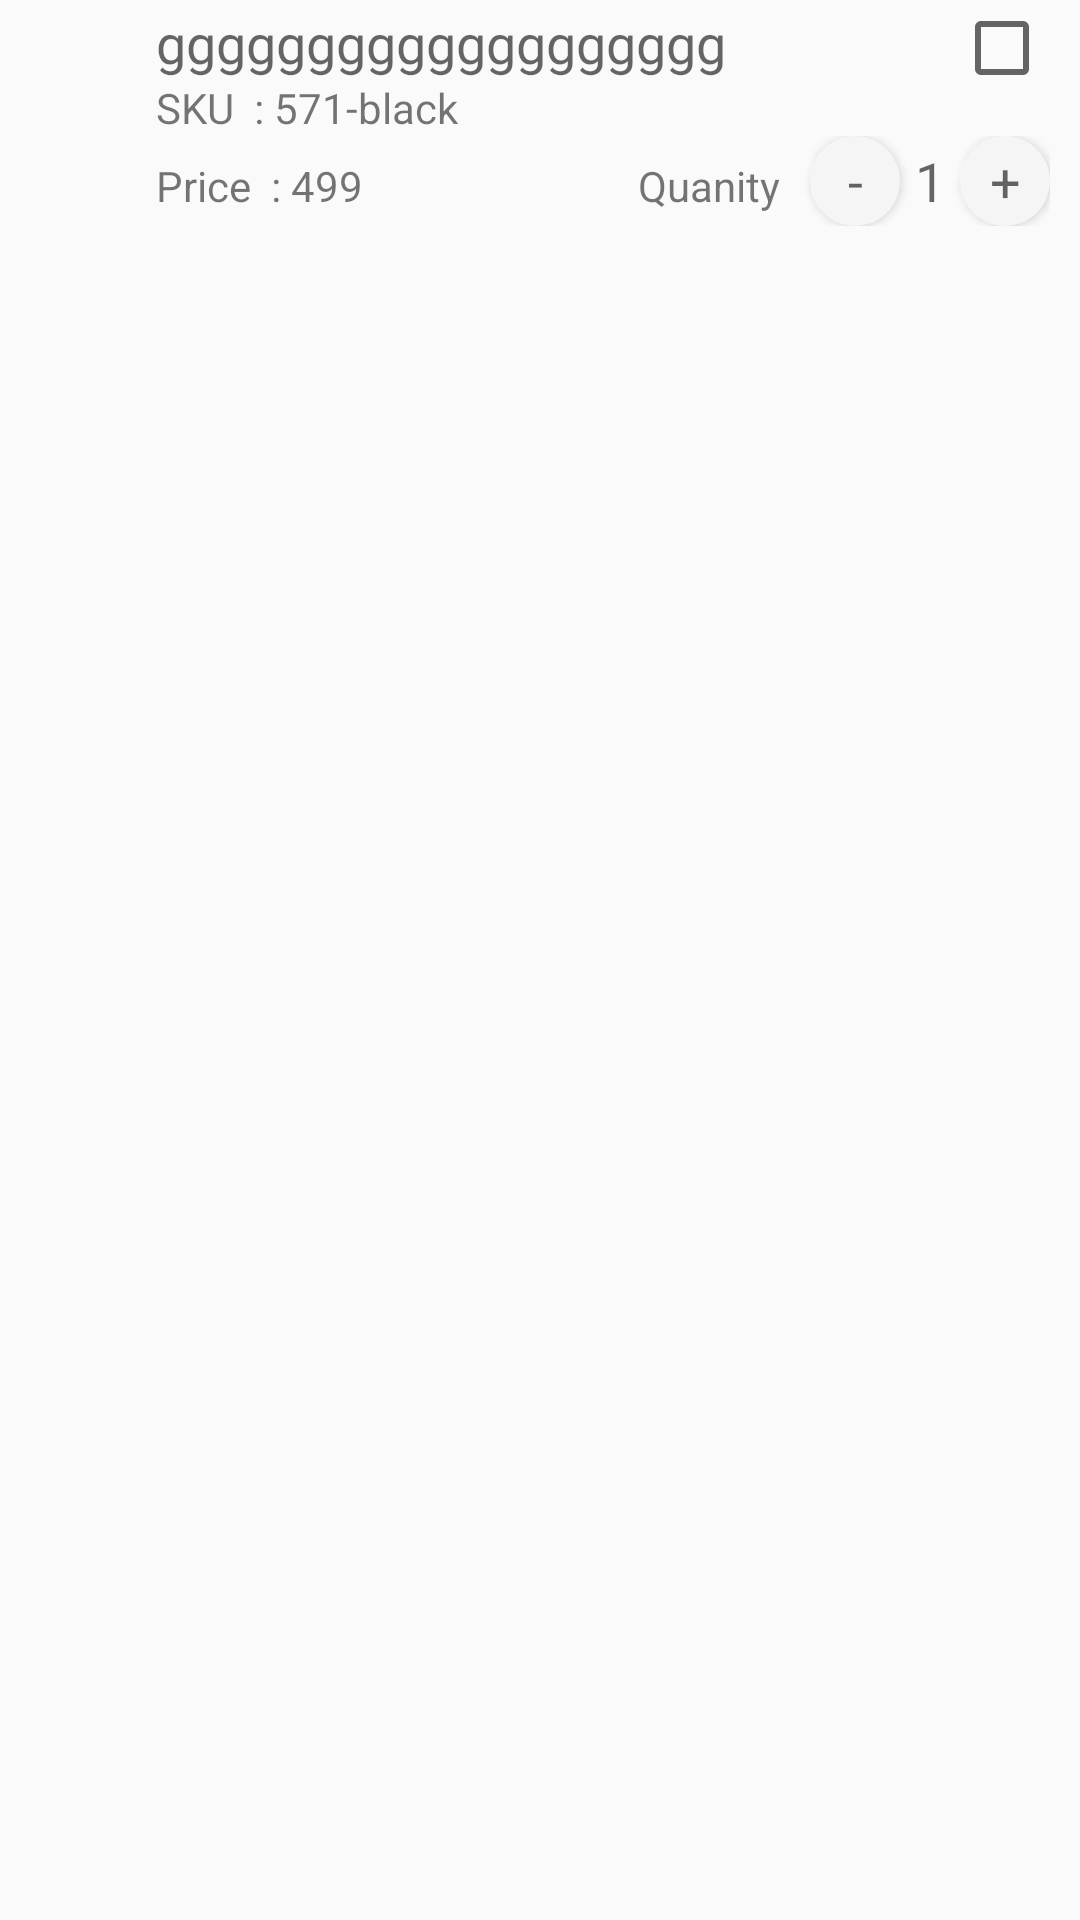

Layout XML and referenced resources for this Android screen:
<!-- AndroidManifest.xml: application theme AppTheme -->
<!-- res/layout/row.xml -->
<?xml version="1.0" encoding="utf-8"?>
<RelativeLayout xmlns:android="http://schemas.android.com/apk/res/android"
    android:id="@+id/rel_parent_row"
    android:layout_width="match_parent"
    android:layout_height="wrap_content"
    android:layout_marginBottom="5dp"
    android:clickable="true" >

    <TextView
        android:id="@+id/txt_title"
        android:layout_width="wrap_content"
        android:layout_height="wrap_content"
        android:layout_marginTop="2dp"
        android:layout_toLeftOf="@+id/check"
        android:layout_toRightOf="@+id/imv_row_add_content"
        android:text="ggggggggggggggggggg"
        android:textAppearance="?android:attr/textAppearanceMedium" >
    </TextView>

    <LinearLayout
        android:id="@+id/linearl"
        android:layout_width="wrap_content"
        android:layout_height="wrap_content"
        android:layout_below="@+id/txt_title"
        android:layout_marginRight="5dp"
        android:layout_toLeftOf="@+id/check"
        android:layout_toRightOf="@+id/imv_row_add_content"
        android:orientation="horizontal" >

        <TextView
            android:layout_width="wrap_content"
            android:layout_height="wrap_content"
            android:text="SKU"
            android:textAppearance="?android:attr/textAppearanceSmall" />

        <TextView
            android:layout_width="wrap_content"
            android:layout_height="wrap_content"
            android:text="  : "
            android:textAppearance="?android:attr/textAppearanceSmall" />

        <TextView
            android:id="@+id/txt_sku"
            android:layout_width="wrap_content"
            android:layout_height="wrap_content"
            android:text="571-black"
            android:textAppearance="?android:attr/textAppearanceSmall" />
    </LinearLayout>

    <LinearLayout
        android:id="@+id/ll_price"
        android:layout_width="wrap_content"
        android:layout_height="wrap_content"
        android:layout_below="@+id/linearl"
        android:layout_marginTop="7dp"
        android:layout_toLeftOf="@+id/ll_incr_decre"
        android:layout_toRightOf="@+id/imv_row_add_content"
        android:orientation="horizontal" >

        <TextView
            android:layout_width="wrap_content"
            android:layout_height="wrap_content"
            android:text="Price"
            android:textAppearance="?android:attr/textAppearanceSmall" />

        <TextView
            android:layout_width="wrap_content"
            android:layout_height="wrap_content"
            android:text="  : "
            android:textAppearance="?android:attr/textAppearanceSmall" />

        <TextView
            android:id="@+id/txt_slleing_price"
            android:layout_width="wrap_content"
            android:layout_height="wrap_content"
            android:text="499"
            android:textAppearance="?android:attr/textAppearanceSmall" />
    </LinearLayout>

    <LinearLayout
        android:id="@+id/ll_incr_decre"
        android:layout_width="wrap_content"
        android:layout_height="wrap_content"
        android:layout_alignParentRight="true"
        android:layout_below="@+id/linearl"
        android:layout_marginLeft="5dp"
        android:layout_marginRight="10dp"
        android:orientation="horizontal"
        android:visibility="visible" >

        <TextView
            android:layout_width="wrap_content"
            android:layout_height="wrap_content"
            android:layout_marginLeft="5dp"
            android:layout_marginRight="10dp"
            android:text="Quanity"
            android:textAppearance="?android:attr/textAppearanceSmall" />

        <Button
            android:id="@+id/decrementbtn"
            android:layout_width="30dp"
            android:layout_height="30dp"
            android:background="@drawable/circular_background_increment"
            android:gravity="center"
            android:text="-"
            android:textAppearance="?android:attr/textAppearanceMedium" />

        <TextView
            android:id="@+id/txt_quanity"
            android:layout_width="wrap_content"
            android:layout_height="wrap_content"
            android:layout_marginLeft="5dp"
            android:layout_marginRight="5dp"
            android:gravity="center"
            android:maxLength="3"
            android:text="1"
            android:textAppearance="?android:attr/textAppearanceMedium" >
        </TextView>

        <Button
            android:id="@+id/incrementbtn"
            android:layout_width="30dp"
            android:layout_height="30dp"
            android:background="@drawable/circular_background_increment"
            android:gravity="center"
            android:text="+"
            android:textAppearance="?android:attr/textAppearanceMedium" />
    </LinearLayout>

    <CheckBox
        android:id="@+id/check"
        android:layout_width="wrap_content"
        android:layout_height="wrap_content"
        android:layout_alignParentRight="true"
        android:layout_marginLeft="4dip"
        android:layout_marginRight="10dip"
        android:focusable="false"
        android:focusableInTouchMode="false" >
    </CheckBox>

    <ImageView
        android:id="@+id/imv_row_add_content"
        android:layout_width="50dp"
        android:layout_height="50dp"
        android:layout_alignParentLeft="true"
        android:layout_alignParentTop="true"
        android:layout_centerVertical="true"
        android:layout_marginRight="2dp"
        android:layout_marginTop="10dp"
        android:scaleType="fitXY"
        android:src="@drawable/ic_launcher" />

</RelativeLayout>
<!-- resources referenced by this layout -->
<resources>
  <!-- drawable circular_background_increment (drawable) -->
  <?xml version="1.0" encoding="utf-8"?>
  <shape xmlns:android="http://schemas.android.com/apk/res/android" 
      android:shape="oval"
      >
      <solid android:color="#F5F5F5"/>
      
  
  </shape>
  <style name="AppTheme" parent="AppBaseTheme">
          
      </style>
  <style name="AppBaseTheme" parent="Theme.AppCompat.Light">
          
      </style>
</resources>
